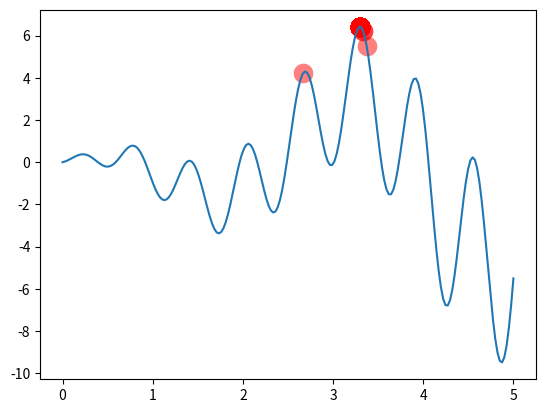

Generate this figure with matplotlib:
# -*- coding: utf-8 -*-
"""
Visualize Genetic Algorithm to find a maximum point in a function.
[redacted]
"""
import numpy as np
import matplotlib.pyplot as plt

DNA_SIZE = 10               # DNA length
POP_SIZE = 100              # population size
CROSS_RATE = 0.8            # mating probability (DNA crossover)
MUTATION_RATE = 0.003       # mutation probability
N_GENERATIONS = 200         # 繁衍代数
X_BOUND = [0, 5]            # x upper and lower bounds


def F(x):
    return np.sin(10 * x) * x + np.cos(2*x) * x     # to find the maximum of this function


# find non-zero fitness for selection
def get_fitness(pred):
    return pred + 1e-3 - np.min(pred)


# convert binary DNA to decimal and normalize it to a range(0,5)
def translateDNA(pop):
    # 2 ** np.arange(DNA_SIZE) 每一位的二进制，如[1, 2, 4, 8, 16, 32 ...]
    # 2 ** np.arange(DNA_SIZE)[::-1] 反转，如 [32, 16, 8, 4, 2, 1]
    # 将二进制转为十进制，并标准化到(0,5),返回100个实数
    return pop.dot(2 ** np.arange(DNA_SIZE)[::-1]) / float(2**DNA_SIZE-1) * X_BOUND[1]


def select(pop, fitness):    # nature selection wrt pop's fitness
    idx = np.random.choice(np.arange(POP_SIZE), size=POP_SIZE, replace=True,
                           p=fitness/fitness.sum())
    return pop[idx]


# parent.shape=(10,1)
# pop.shape(100,1)
def crossover(parent, pop):     # mating process (genes crossover)
    if np.random.rand() < CROSS_RATE:
        i_ = np.random.randint(0, POP_SIZE, size=1)                             # select another individual from pop
        cross_points = np.random.randint(0, 2, size=DNA_SIZE).astype(np.bool)   # choose crossover points
        parent[cross_points] = pop[i_, cross_points]                            # mating and produce one child
    return parent


def mutate(child):
    for point in range(DNA_SIZE):
        if np.random.rand() < MUTATION_RATE:
            child[point] = 1 if child[point] == 0 else 0
    return child

# pop.shape=(100,10) [0, 2)
pop = np.random.randint(2, size=(POP_SIZE, DNA_SIZE))   # initialize the pop DNA

plt.ion()       # something about plotting
x = np.linspace(*X_BOUND, 200)       # 生成[0, 5]之间的数200个
plt.plot(x, F(x))

for _ in range(N_GENERATIONS):
    F_values = F(translateDNA(pop))    # compute function value by extracting DNA

    # something about plotting
    if 'sca' in globals():
        sca.remove()
    sca = plt.scatter(translateDNA(pop), F_values, s=200, lw=0, c='red', alpha=0.5)
    plt.pause(0.05)

    # GA part (evolution)
    fitness = get_fitness(F_values)  # (100, 1)
    print("Most fitted DNA: ", pop[np.argmax(fitness), :])
    pop = select(pop, fitness)
    pop_copy = pop.copy()
    for parent in pop:
        child = crossover(parent, pop_copy)
        child = mutate(child)
        parent[:] = child       # parent is replaced by its child

plt.ioff()
plt.show()
